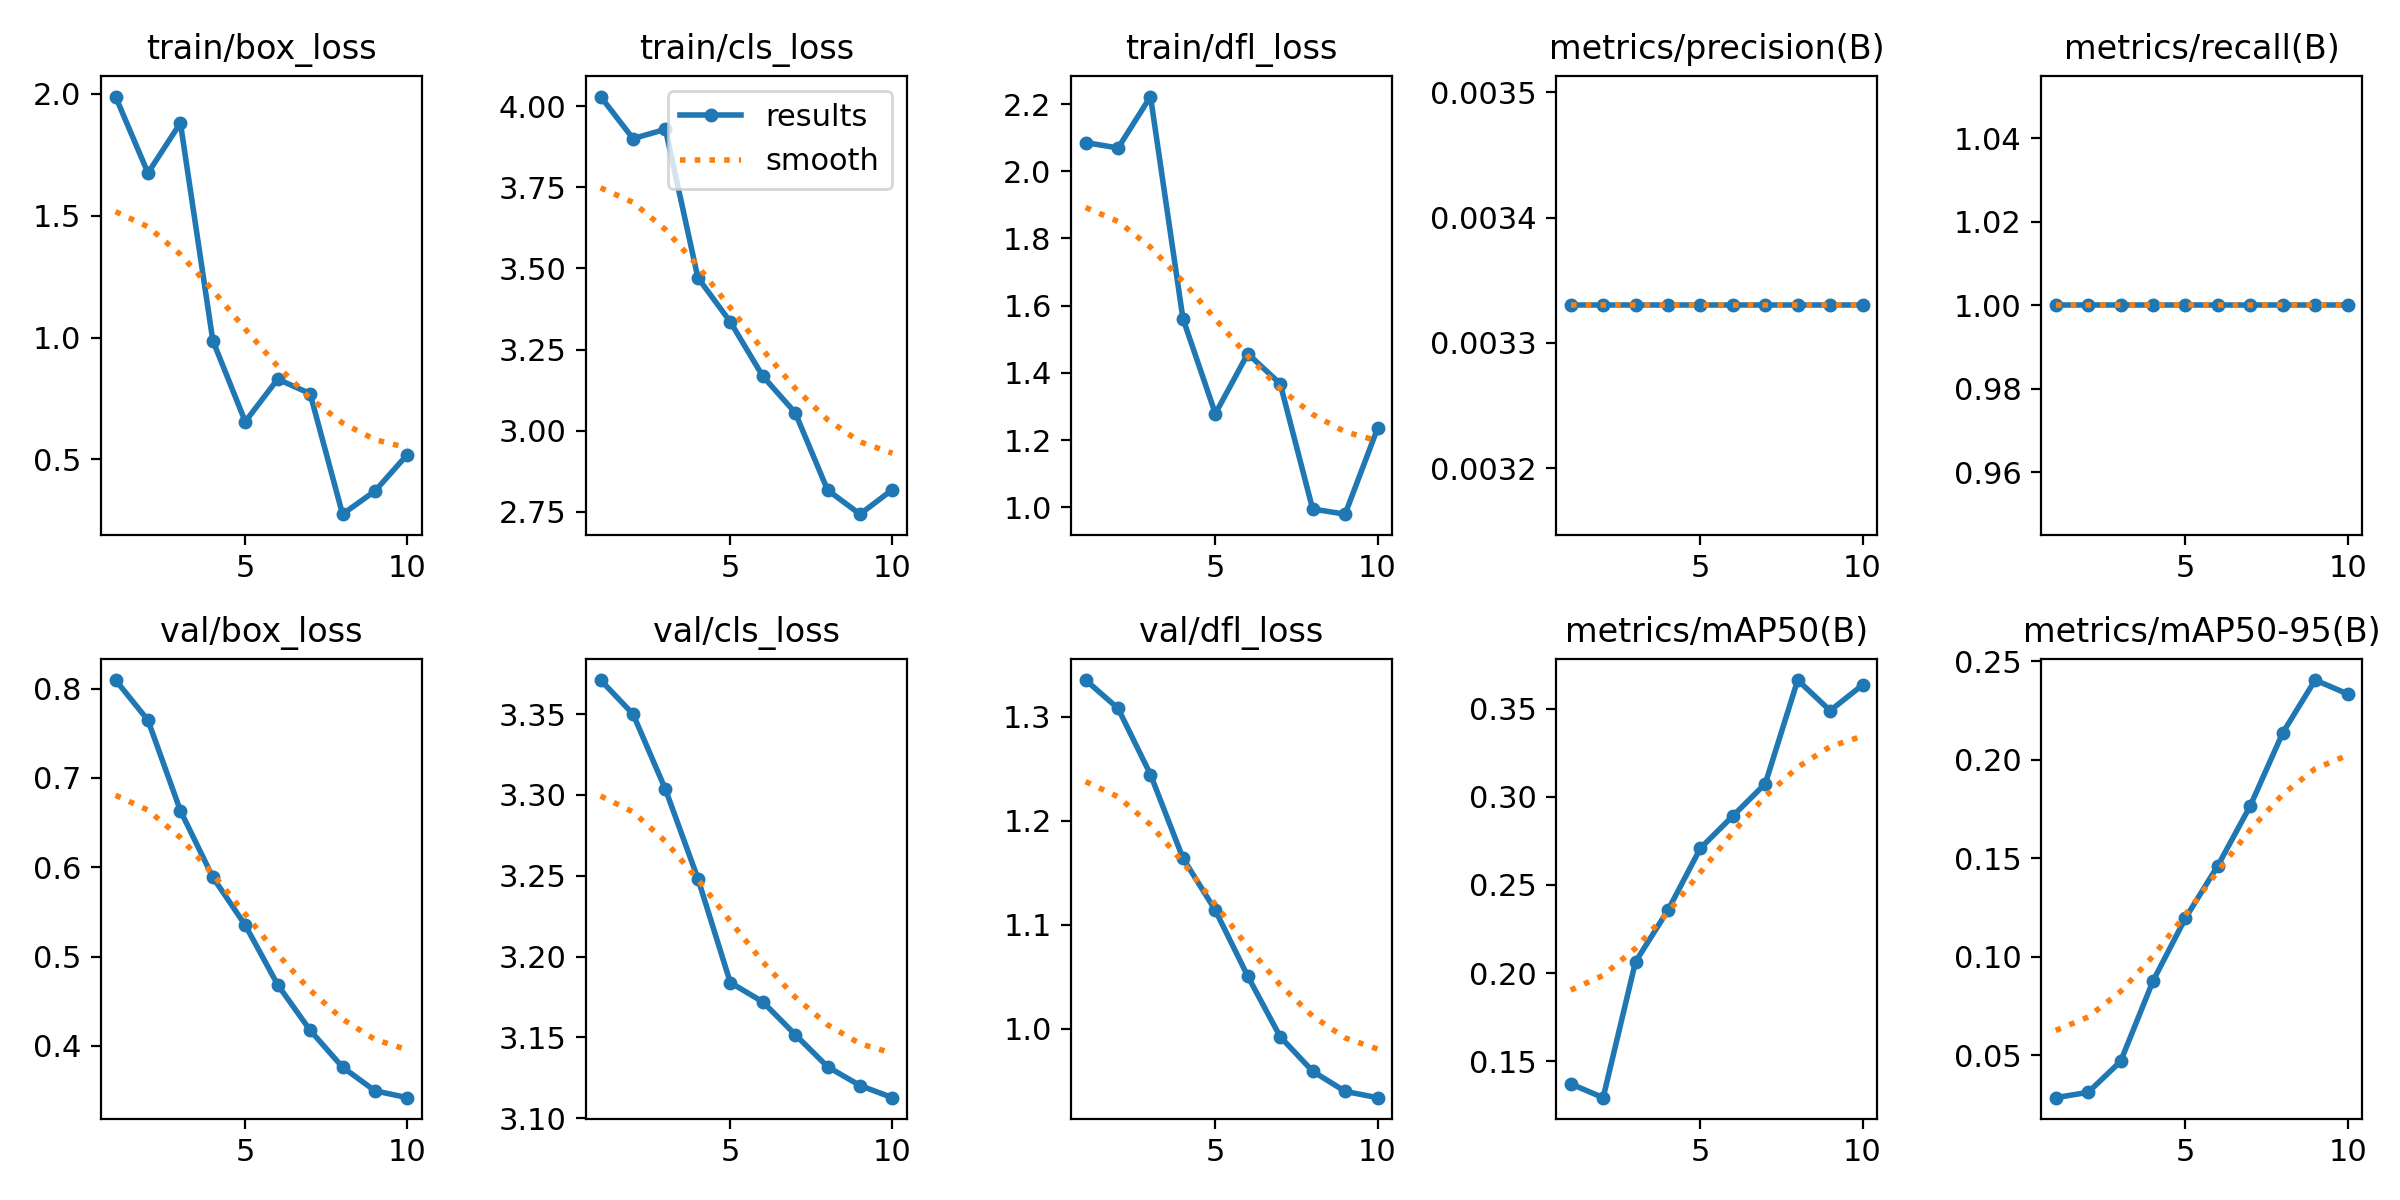

Values plotted in this chart, from the file beside it:
epoch, time, train/box_loss, train/cls_loss, train/dfl_loss, metrics/precision(B), metrics/recall(B), metrics/mAP50(B), metrics/mAP50-95(B), val/box_loss, val/cls_loss, val/dfl_loss, lr/pg0, lr/pg1, lr/pg2
1, 3.419, 1.988, 4.029, 2.085, 0.00333, 1, 0.1371, 0.02837, 0.8095, 3.371, 1.335, 0, 0, 0
2, 6.915, 1.675, 3.9, 2.069, 0.00333, 1, 0.1293, 0.03109, 0.7645, 3.35, 1.308, 1.802e-05, 1.802e-05, 1.802e-05
3, 11.04, 1.88, 3.928, 2.222, 0.00333, 1, 0.2064, 0.04678, 0.6633, 3.303, 1.244, 3.208e-05, 3.208e-05, 3.208e-05
4, 14.33, 0.9873, 3.471, 1.562, 0.00333, 1, 0.2357, 0.08765, 0.5888, 3.248, 1.164, 4.218e-05, 4.218e-05, 4.218e-05
5, 18.04, 0.6551, 3.335, 1.279, 0.00333, 1, 0.2708, 0.1196, 0.5352, 3.184, 1.114, 4.832e-05, 4.832e-05, 4.832e-05
6, 21.5, 0.8295, 3.168, 1.457, 0.00333, 1, 0.2891, 0.1462, 0.4685, 3.172, 1.051, 5.05e-05, 5.05e-05, 5.05e-05
7, 24.77, 0.7699, 3.055, 1.368, 0.00333, 1, 0.3074, 0.1766, 0.4176, 3.152, 0.9925, 4.872e-05, 4.872e-05, 4.872e-05
8, 28.18, 0.2756, 2.817, 0.9952, 0.00333, 1, 0.3663, 0.2137, 0.3763, 3.132, 0.9594, 4.298e-05, 4.298e-05, 4.298e-05
9, 31.75, 0.3706, 2.743, 0.9798, 0.00333, 1, 0.3489, 0.2405, 0.3498, 3.12, 0.9401, 3.328e-05, 3.328e-05, 3.328e-05
10, 35.33, 0.5203, 2.819, 1.235, 0.00333, 1, 0.3635, 0.2334, 0.3421, 3.113, 0.934, 1.962e-05, 1.962e-05, 1.962e-05
